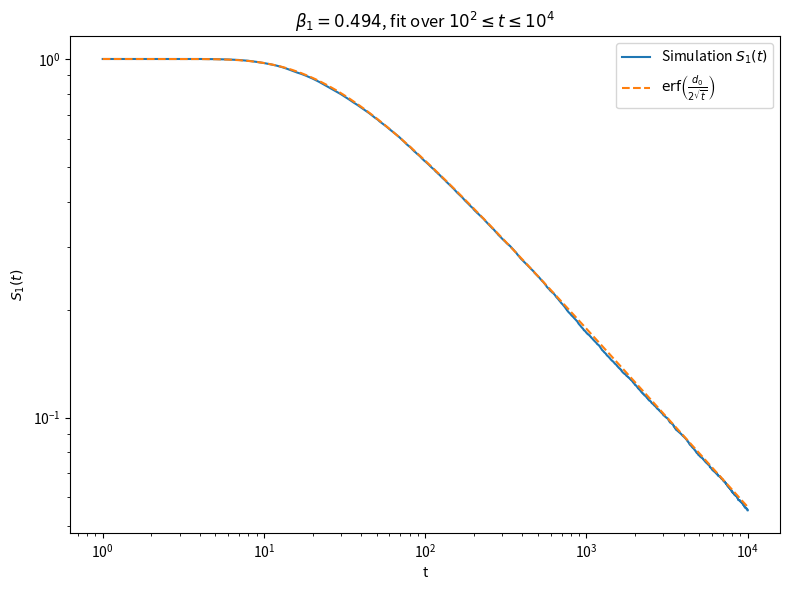

This figure's Python source:
import numpy as np
import matplotlib.pyplot as plt
from scipy.special import erf

R = 20_000
T = 10_000
d0 = 10
rng = np.random.default_rng(1)
D = np.full(R, d0, dtype=int)
alive = np.ones(R, dtype=bool)
S1 = np.zeros(T + 1)
S1[0] = 1.0




for t in range(1, T + 1):
    # indices of realizations where lamb is alive at t
    idx = np.where(alive)[0]

    if len(idx) == 0:
        break

    lamb_steps = rng.choice([-1, 1], size=len(idx))
    lion_steps = rng.choice([-1, 1], size=len(idx))
    D[idx] += lion_steps - lamb_steps
    caught = (D[idx] == 0)
    alive[idx[caught]] = False



    S1[t] = np.mean(alive)



time = np.arange(T + 1)

fit_mask = (
    (time >= 100)
    & (time <= 10_000)
    & (S1 > 0)
)

log_t = np.log(time[fit_mask])
log_S1 = np.log(S1[fit_mask])
slope, intercept = np.polyfit(log_t, log_S1, 1)
beta1 = -slope
print("beta1 =", beta1)



continuum = np.full(T + 1, np.nan)
continuum[1:] = erf(d0 / (2 * np.sqrt(time[1:])))



plt.figure(figsize=(8, 6))

plt.loglog(
    time[1:],
    S1[1:],
    label="Simulation $S_1(t)$"
)

plt.loglog(
    time[1:],
    continuum[1:],
    "--",
    label=r"$\mathrm{erf}\left(\frac{d_0}{2\sqrt{t}}\right)$"
)

plt.xlabel("t")
plt.ylabel(r"$S_1(t)$")

plt.title(
    rf"$\beta_1 = {beta1:.3f}$, fit over $10^2 \leq t \leq 10^4$"
)

plt.legend()
plt.tight_layout()

plt.savefig("HW3_P4_B.png", dpi=300, bbox_inches="tight")

plt.show()
